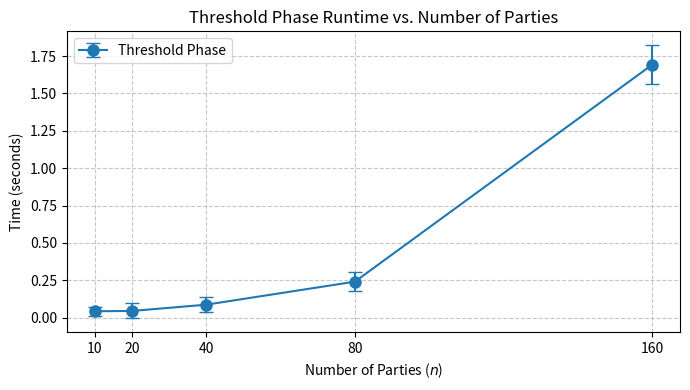

Recreate this plot in Python.
import pandas as pd
import matplotlib.pyplot as plt

data = {
    'n': [10, 20, 40, 80, 160],
    'Threshold_mean': [0.043, 0.045, 0.087, 0.241, 1.692],
    'Threshold_std': [0.031, 0.050, 0.050, 0.064, 0.132],
}
df = pd.DataFrame(data)

plt.figure(figsize=(7, 4))
plt.errorbar(
    df['n'],
    df['Threshold_mean'],
    yerr=df['Threshold_std'],
    fmt='-o',
    capsize=5,
    markersize=8,
    label='Threshold Phase'
)
plt.title('Threshold Phase Runtime vs. Number of Parties')
plt.xlabel('Number of Parties ($n$)')
plt.ylabel('Time (seconds)')
plt.xticks(df['n'])
plt.grid(True, linestyle='--', alpha=0.7)
plt.legend()
plt.tight_layout()
plt.show()
